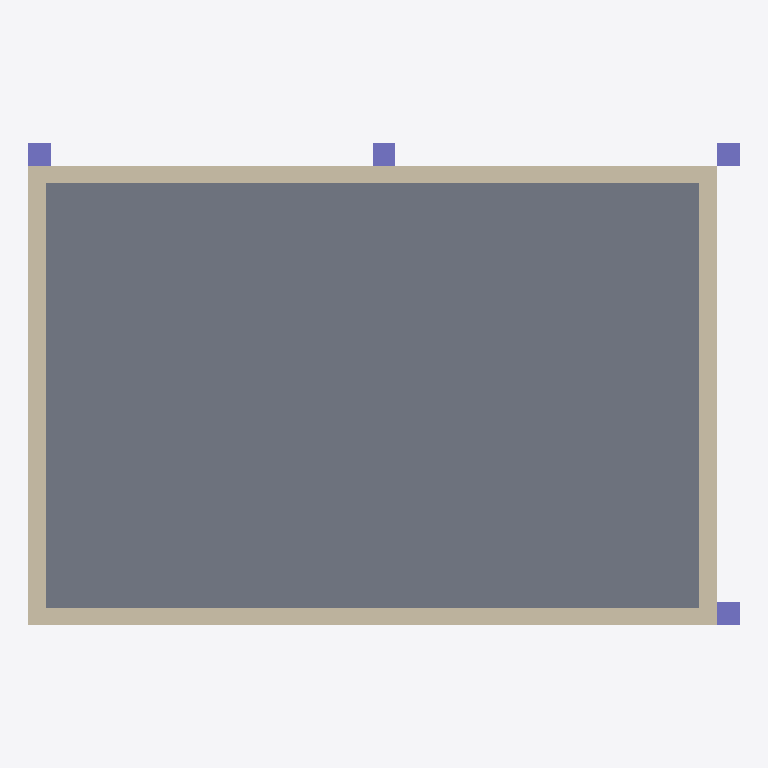
Plan cut of the same IFC building model at storey 'Level 1' (level 3.50 m, cut at 4.90 m), seen from above with north up, elements coloured by IFC class: 4 walls (beige), 4 columns (violet), 1 slab (grey). Cut surfaces are drawn darker.
Extent 12.4 m × 8.4 m × 10.5 m (x, y, z). Storeys (2): Level 0 at 0.00 m; Level 1 at 3.50 m. Elements (26): 12 IfcColumn, 8 IfcWall, 4 IfcBeam, 2 IfcSlab.

HEADER;
FILE_DESCRIPTION(('ViewDefinition [CoordinationView]'),'2;1');
FILE_NAME('','2026-05-09T13:53:10',(''),(''),'IfcOpenShell 0.8.4-e8eb5e4','IfcOpenShell 0.8.4-e8eb5e4','');
FILE_SCHEMA(('IFC4'));
ENDSEC;
DATA;
#1=IFCPROJECT('0OI7QH0vPFGO4NgrQUfL9j',$,'SimpleOfficeBuilding',$,$,$,$,(#12),#6);
#14=IFCSITE('0801HCJHL5HRnFHnDtJtnD',$,'Campus Site','Example site',$,$,$,$,$,$,$,$,$,$);
#16=IFCBUILDING('0Q$fhxpX55sPD7JQ9oD6xg',$,'Office Block A',$,$,$,$,$,$,$,$,$);
#18=IFCBUILDINGSTOREY('2a8m1IRHr3NwPwZ3cGZkM4',$,'Level 0',$,$,#29,$,$,$,0.0);
#476=IFCBUILDINGSTOREY('0ibbI3T55CEgsALs97nlgQ',$,'Level 1',$,$,#486,$,$,$,3.5);
#643=IFCSLAB('1mPBg7aY92bB9$psTMUwTk',$,'Slab_Level 1',$,$,#653,#642,$,$);
#502=IFCWALL('33MFQoIEf75frNKF8SKEy7',$,'Wall_Level 1_0',$,$,#513,#501,$,$);
#538=IFCWALL('3xP3u5fN14yx3Y9dhNTNWL',$,'Wall_Level 1_1',$,$,#548,#537,$,$);
#573=IFCWALL('0N9TDrRrH0Pwn0FAx65Tdw',$,'Wall_Level 1_2',$,$,#583,#572,$,$);
#608=IFCWALL('22cSOzOz1ExQpUtdZSobpg',$,'Wall_Level 1_3',$,$,#618,#607,$,$);
#253=IFCCOLUMN('2jFsXT2pr8iO8bTvhsU$c1',$,'Col_Level 0_0_8',$,$,#263,#252,$,$);
#355=IFCCOLUMN('2cR1ftYs1FZPWXBjkEOIv9',$,'Col_Level 0_12_0',$,$,#365,#354,$,$);
#389=IFCCOLUMN('1fH68HPY5CGAG4WDGtnCTt',$,'Col_Level 0_12_8',$,$,#399,#388,$,$);
#321=IFCCOLUMN('2755rnIv91QPV4szQAvRt3',$,'Col_Level 0_6_8',$,$,#331,#320,$,$);
ENDSEC;
